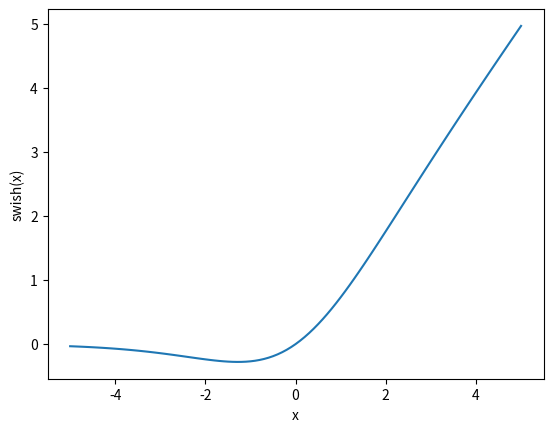

The script that saved this image: (Note: this script raises an exception after producing the figure.)
import matplotlib.pyplot as plt
import numpy as np

x = np.linspace(-5, 5, 101)


def swish(x):
    return x / (1 + np.exp(-x))


plt.plot(x, swish(x))
plt.xlabel("x")
plt.ylabel("swish(x)")
plt.savefig("../figures/swish_plot.png", dpi=196)
